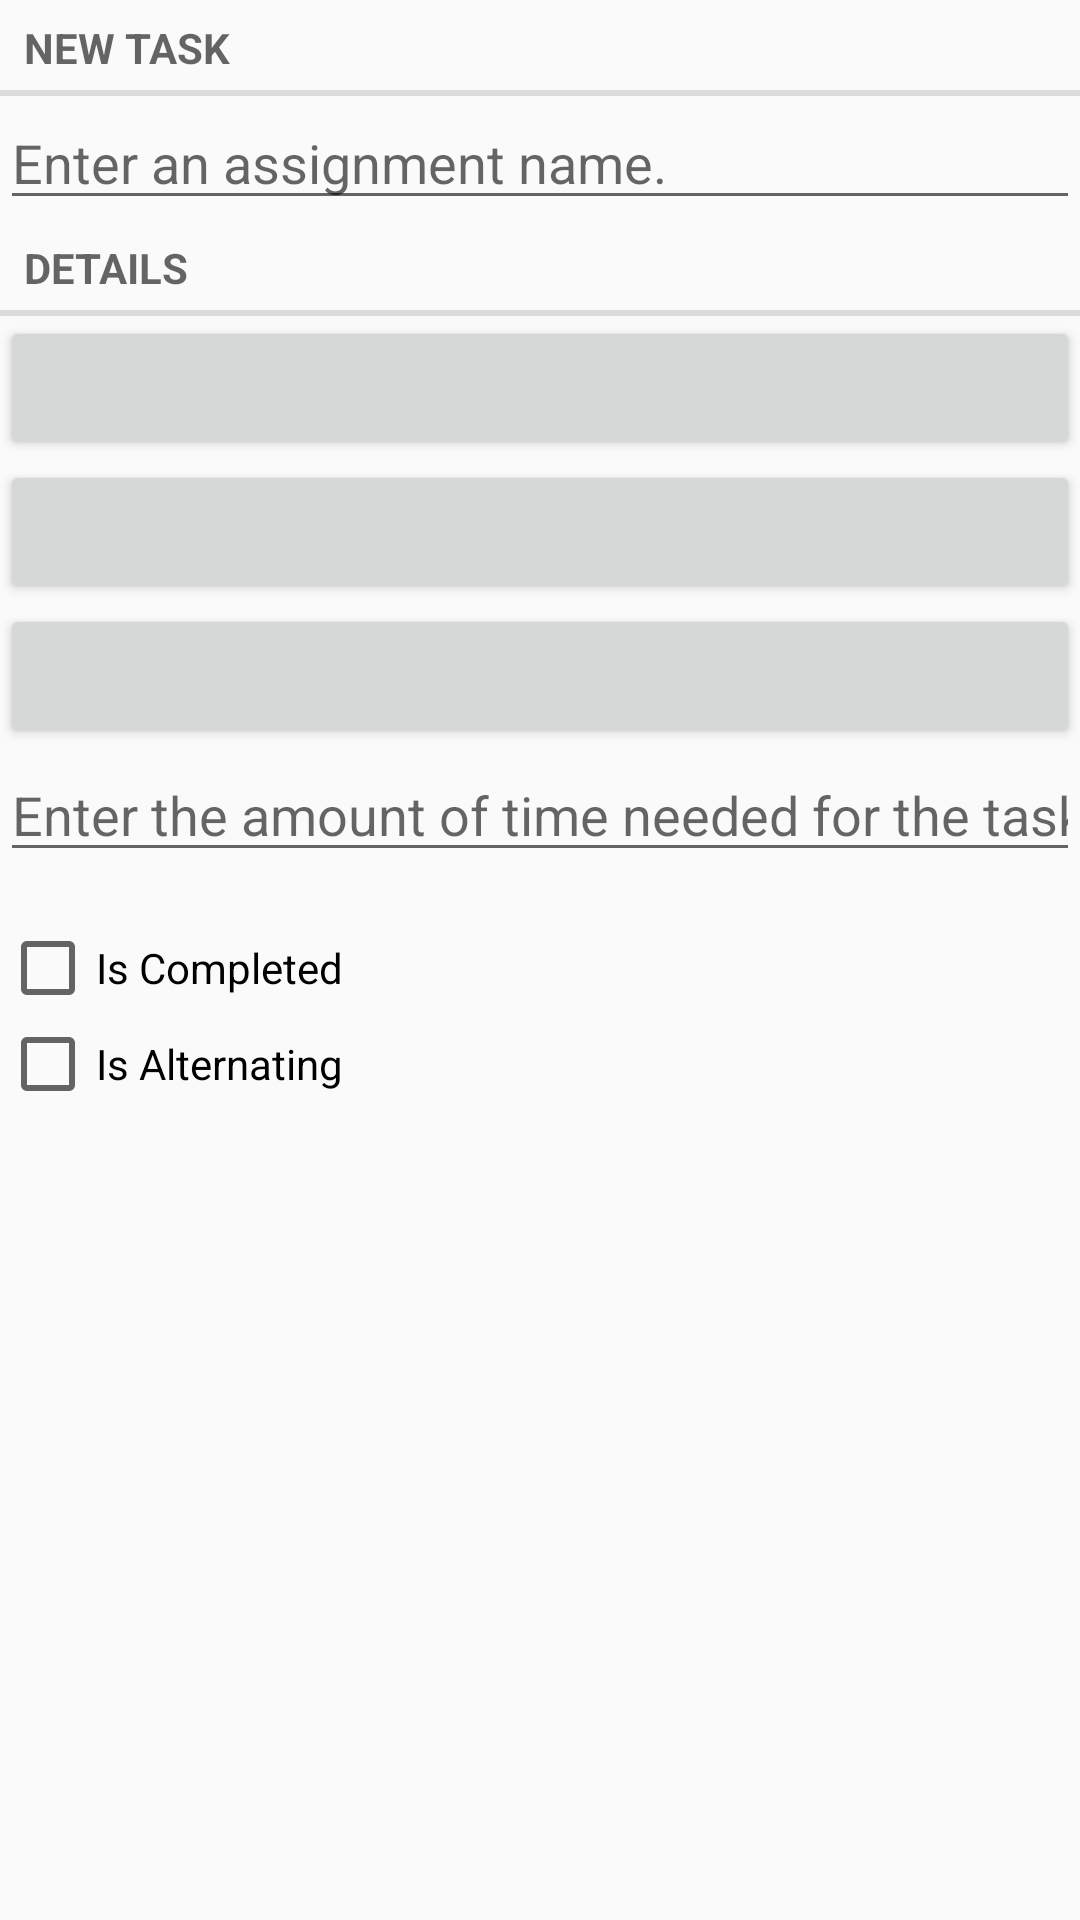

Android layout source for this screen:
<!-- AndroidManifest.xml: application theme AppTheme -->
<!-- res/layout/fragment_task.xml -->
<androidx.constraintlayout.widget.ConstraintLayout xmlns:android="http://schemas.android.com/apk/res/android"
    xmlns:app="http://schemas.android.com/apk/res-auto"
    xmlns:tools="http://schemas.android.com/tools"
    android:id="@+id/linearLayout2"
    android:layout_width="match_parent"
    android:layout_height="match_parent"
    android:layout_margin="16dp">

    <TextView
        android:id="@+id/textView"
        style="?android:listSeparatorTextViewStyle"
        android:layout_width="0dp"
        android:layout_height="wrap_content"
        android:text="@string/new_task"
        app:layout_constraintEnd_toEndOf="parent"
        app:layout_constraintStart_toStartOf="parent"
        app:layout_constraintTop_toTopOf="parent" />

    <EditText
        android:id="@+id/task_title"
        android:layout_width="0dp"
        android:layout_height="wrap_content"
        android:hint="@string/task_title_hint"
        app:layout_constraintEnd_toEndOf="parent"
        app:layout_constraintStart_toStartOf="parent"
        app:layout_constraintTop_toBottomOf="@+id/textView" />

    <TextView
        android:id="@+id/textView2"
        style="?android:listSeparatorTextViewStyle"
        android:layout_width="0dp"
        android:layout_height="wrap_content"
        android:text="@string/task_details_label"
        app:layout_constraintEnd_toEndOf="parent"
        app:layout_constraintStart_toStartOf="parent"
        app:layout_constraintTop_toBottomOf="@+id/task_title" />

    <Button
        android:id="@+id/task_startDate"
        android:layout_width="0dp"
        android:layout_height="wrap_content"
        app:layout_constraintEnd_toEndOf="parent"
        app:layout_constraintStart_toStartOf="parent"
        app:layout_constraintTop_toBottomOf="@+id/textView2" />

    <Button
        android:id="@+id/task_dueDate"
        android:layout_width="0dp"
        android:layout_height="wrap_content"
        app:layout_constraintEnd_toEndOf="parent"
        app:layout_constraintStart_toStartOf="parent"
        app:layout_constraintTop_toBottomOf="@+id/task_startDate" />

    <Button
        android:id="@+id/task_dueTime"
        android:layout_width="0dp"
        android:layout_height="wrap_content"
        app:layout_constraintEnd_toEndOf="parent"
        app:layout_constraintStart_toStartOf="parent"
        app:layout_constraintTop_toBottomOf="@+id/task_dueDate" />

    <EditText
        android:id="@+id/task_timeNeeded"
        android:layout_width="0dp"
        android:layout_height="wrap_content"
        android:inputType="number"
        android:hint="@string/task_time_hint"
        app:layout_constraintEnd_toEndOf="parent"
        app:layout_constraintStart_toStartOf="parent"
        app:layout_constraintTop_toBottomOf="@+id/task_dueTime" />

    <CheckBox
        android:id="@+id/is_completed"
        android:layout_width="0dp"
        android:layout_height="wrap_content"
        android:layout_marginTop="16dp"
        android:text="Is Completed"
        app:layout_constraintEnd_toEndOf="parent"
        app:layout_constraintHorizontal_bias="0.0"
        app:layout_constraintStart_toStartOf="parent"
        app:layout_constraintTop_toBottomOf="@+id/task_timeNeeded" />

    <CheckBox
        android:id="@+id/is_alternating"
        android:layout_width="0dp"
        android:layout_height="wrap_content"
        android:layout_marginTop="48dp"
        android:text="Is Alternating"
        app:layout_constraintEnd_toEndOf="parent"
        app:layout_constraintHorizontal_bias="0.0"
        app:layout_constraintStart_toStartOf="parent"
        app:layout_constraintTop_toBottomOf="@+id/task_timeNeeded" />
</androidx.constraintlayout.widget.ConstraintLayout>
<!-- resources referenced by this layout -->
<resources>
  <string name="new_task">New Task</string>
  <string name="task_details_label">Details</string>
  <string name="task_time_hint">Enter the amount of time needed for the task.</string>
  <string name="task_title_hint">Enter an assignment name.</string>
  <style name="AppTheme" parent="Theme.AppCompat.DayNight.DarkActionBar">
  
          <item name="colorPrimary">@color/dark_sky_blue</item>
          <item name="colorPrimaryVariant">@color/dark_purple_700</item>
          <item name="colorOnPrimary">@color/black</item>
  
          <item name="colorSecondary">@color/dark_teal_200</item>
          <item name="colorSecondaryVariant">@color/dark_teal_700</item>
          <item name="colorOnSecondary">@color/sky_blue</item>
  
          <item name="android:statusBarColor" tools:targetApi="l">@color/sky_blue</item>
      </style>
  <color name="dark_sky_blue">#1565C0</color>
  <color name="dark_purple_700">#1A237E</color>
  <color name="black">#FF000000</color>
  <color name="dark_teal_200">#80CBC4</color>
  <color name="dark_teal_700">#004D40</color>
  <color name="sky_blue">#00ccff</color>
</resources>
